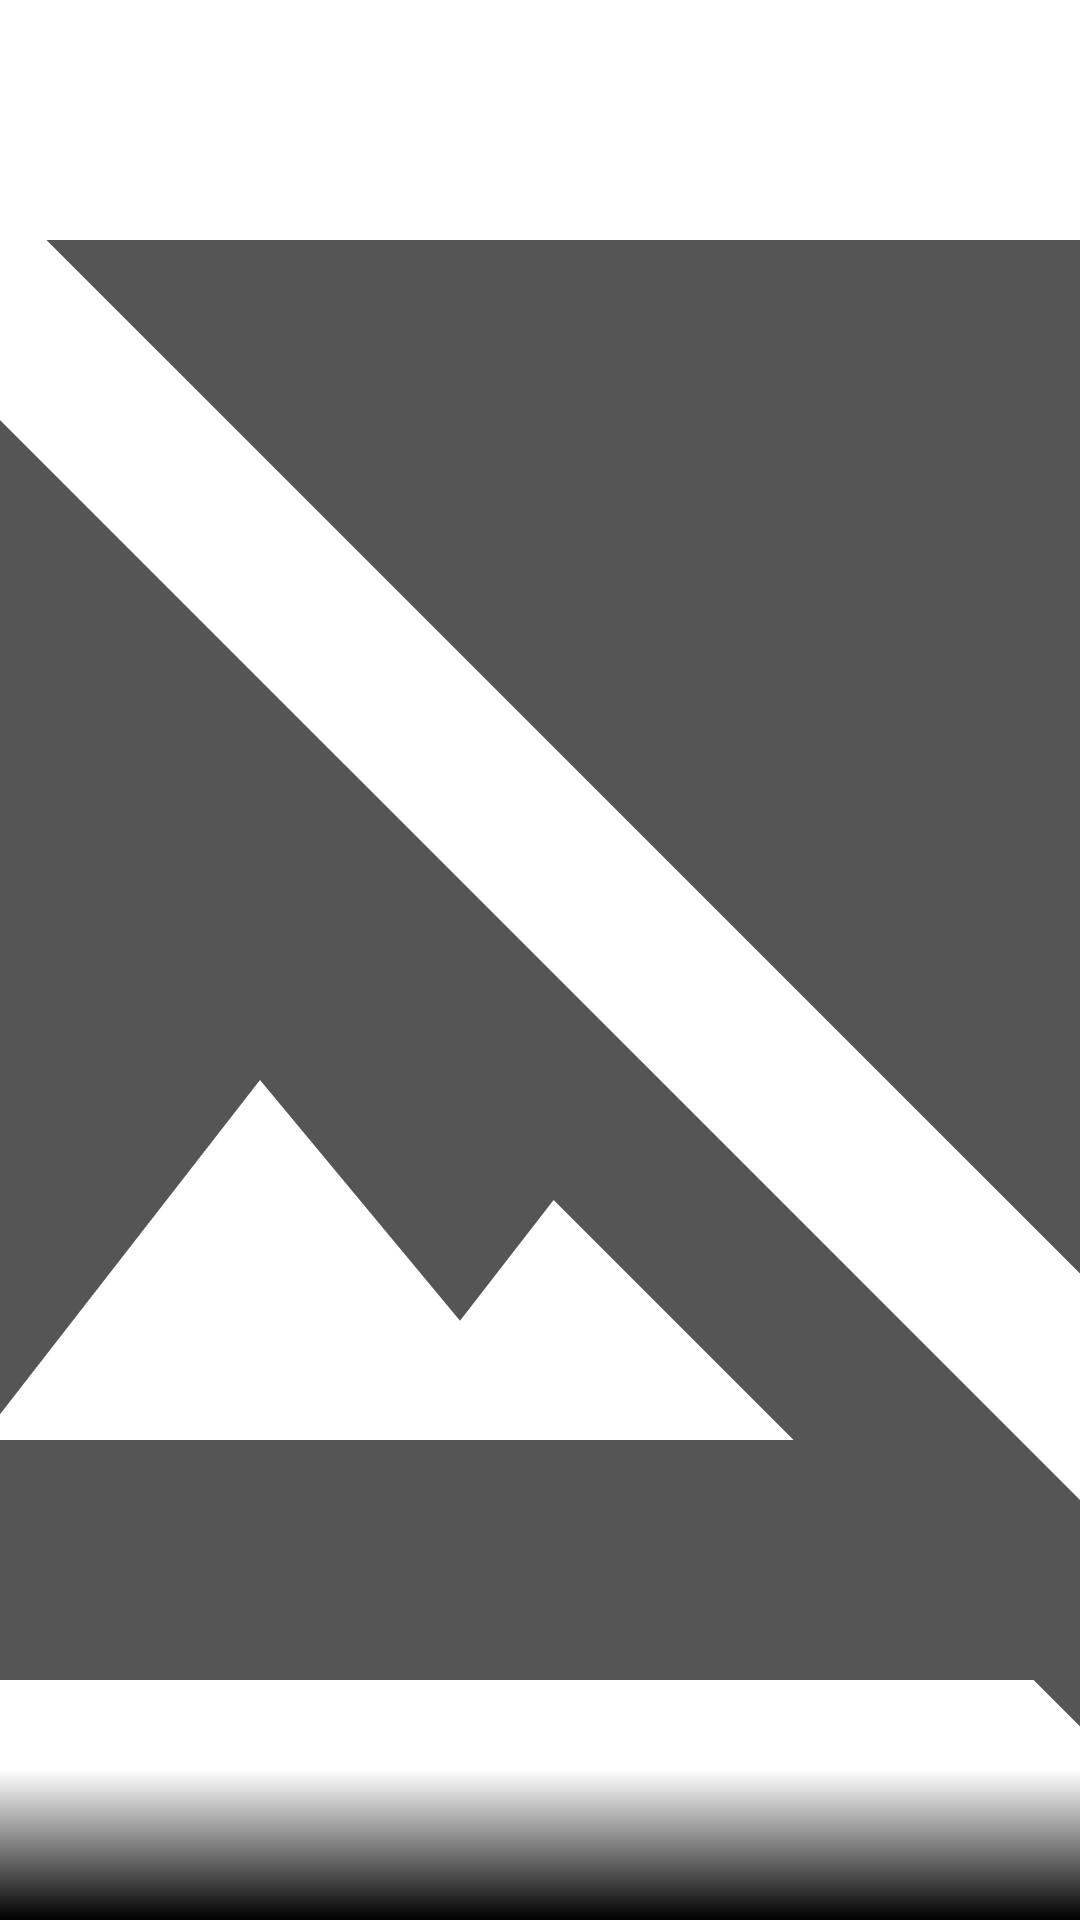

The Android layout XML behind this screen, and the referenced resources:
<!-- AndroidManifest.xml: application theme Theme.AlbumApplication.NoActionBar -->
<!-- res/layout/detail_bottom_sheet_fragment.xml -->
<?xml version="1.0" encoding="utf-8"?>
<androidx.constraintlayout.widget.ConstraintLayout xmlns:android="http://schemas.android.com/apk/res/android"
    android:layout_width="match_parent"
    android:layout_height="match_parent"
    xmlns:app="http://schemas.android.com/apk/res-auto"
    app:layout_behavior="com.google.android.material.bottomsheet.BottomSheetBehavior">

    <ImageView
        android:id="@+id/albumImage"
        android:layout_width="match_parent"
        android:layout_height="match_parent"
        android:scaleType="centerCrop"
        android:src="@drawable/ic_baseline_image_not_supported_24"
        android:contentDescription="albumImage" />

    <View
        android:layout_width="match_parent"
        android:layout_height="50dp"
        android:background="@drawable/bottom_to_topp"
        app:layout_constraintBottom_toBottomOf="parent"
        app:layout_constraintStart_toStartOf="parent"
        app:layout_constraintEnd_toEndOf="parent"/>

    <TextView
        android:id="@+id/albumTitle"
        android:layout_width="0dp"
        android:layout_height="wrap_content"
        android:gravity="center_horizontal"
        android:textAlignment="center"
        android:ellipsize="end"
        android:maxLines="2"
        android:layout_margin="@dimen/middle_margin"
        android:textSize="16sp"
        android:textColor="@color/white"
        app:layout_constraintStart_toStartOf="parent"
        app:layout_constraintEnd_toEndOf="parent"
        app:layout_constraintBottom_toBottomOf="parent"
        />

</androidx.constraintlayout.widget.ConstraintLayout>
<!-- resources referenced by this layout -->
<resources>
  <dimen name="middle_margin">10dp</dimen>
  <!-- drawable bottom_to_topp (drawable) -->
  <?xml version="1.0" encoding="utf-8"?>
  <shape android:shape="rectangle"
      xmlns:android="http://schemas.android.com/apk/res/android">
      <gradient
          android:startColor="@color/black"
          android:endColor="@color/transparent"
          android:angle="90"/>
  </shape>
  <!-- drawable ic_baseline_image_not_supported_24 (drawable) -->
  <vector android:height="24dp" android:tint="#565555"
      android:viewportHeight="24" android:viewportWidth="24"
      android:width="24dp" xmlns:android="http://schemas.android.com/apk/res/android">
      <path android:fillColor="@android:color/white" android:pathData="M21.9,21.9l-8.49,-8.49l0,0L3.59,3.59l0,0L2.1,2.1L0.69,3.51L3,5.83V19c0,1.1 0.9,2 2,2h13.17l2.31,2.31L21.9,21.9zM5,18l3.5,-4.5l2.5,3.01L12.17,15l3,3H5zM21,18.17L5.83,3H19c1.1,0 2,0.9 2,2V18.17z"/>
  </vector>
  <style name="Theme.AlbumApplication.NoActionBar">
          <item name="windowActionBar">false</item>
          <item name="windowNoTitle">true</item>
      </style>
  <!-- not gathered from this repository: default colours our renderer supplied (Android Studio template values) -->
  <color name="black">#FF000000</color>
  <color name="white">#FFFFFFFF</color>
</resources>
